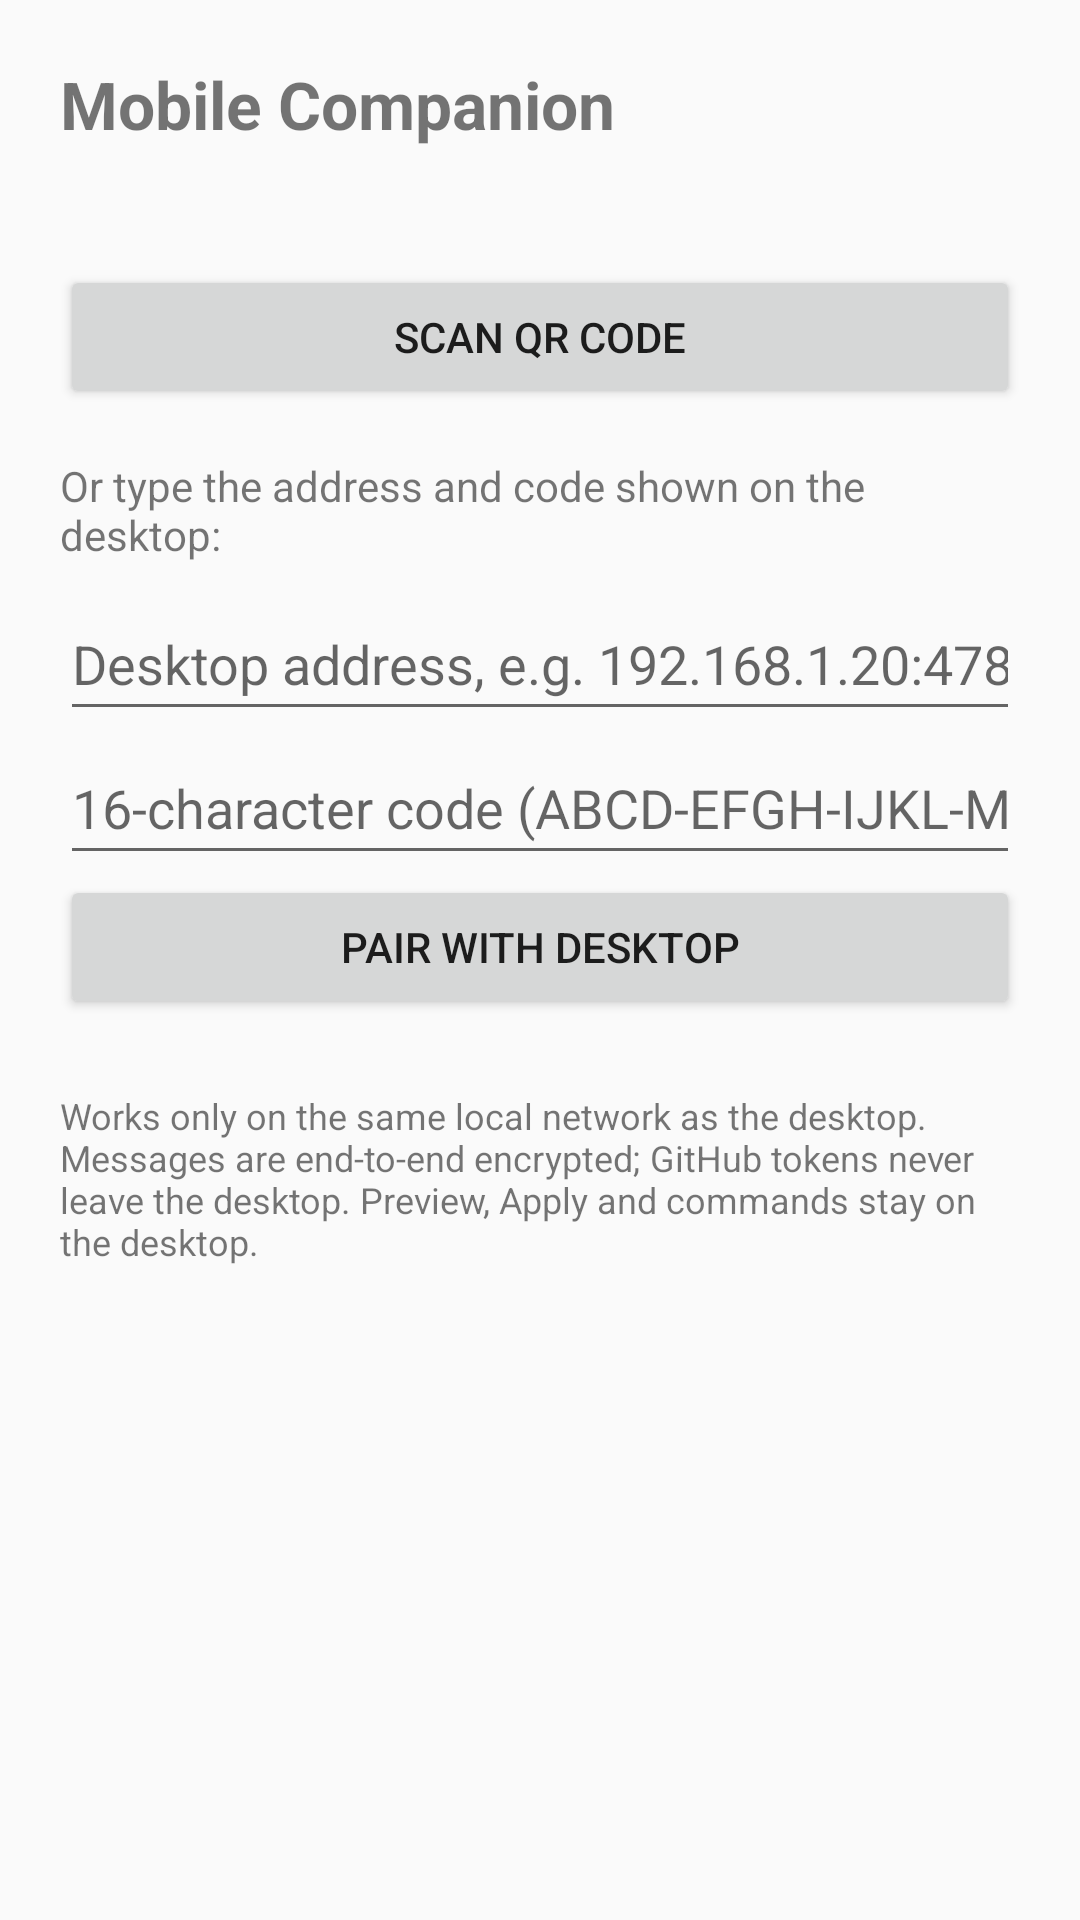

This screen was rendered from an Android layout file. Write that file and the resources it references.
<!-- AndroidManifest.xml: application theme android:Theme.Material.Light.DarkActionBar -->
<!-- res/layout/activity_companion.xml -->
<?xml version="1.0" encoding="utf-8"?>
<ScrollView xmlns:android="http://schemas.android.com/apk/res/android"
    android:layout_width="match_parent"
    android:layout_height="match_parent"
    android:fillViewport="true">

    <LinearLayout
        android:layout_width="match_parent"
        android:layout_height="wrap_content"
        android:orientation="vertical"
        android:padding="20dp">

        <TextView
            android:id="@+id/companion_title"
            android:layout_width="match_parent"
            android:layout_height="wrap_content"
            android:text="@string/companion_title"
            android:textSize="22sp"
            android:textStyle="bold" />

        <TextView
            android:id="@+id/companion_status"
            android:layout_width="match_parent"
            android:layout_height="wrap_content"
            android:layout_marginTop="8dp"
            android:textSize="14sp" />

        <LinearLayout
            android:id="@+id/pair_section"
            android:layout_width="match_parent"
            android:layout_height="wrap_content"
            android:orientation="vertical">

            <Button
                android:id="@+id/scan_button"
                android:layout_width="match_parent"
                android:layout_height="wrap_content"
                android:layout_marginTop="12dp"
                android:text="@string/scan_button" />

            <TextView
                android:id="@+id/manual_label"
                android:layout_width="match_parent"
                android:layout_height="wrap_content"
                android:layout_marginTop="16dp"
                android:text="@string/manual_label"
                android:textSize="14sp" />

            <EditText
                android:id="@+id/pair_address"
                android:layout_width="match_parent"
                android:layout_height="wrap_content"
                android:layout_marginTop="8dp"
                android:autofillHints=""
                android:hint="@string/pair_address_hint"
                android:inputType="textUri"
                android:minHeight="48dp" />

            <EditText
                android:id="@+id/pair_code"
                android:layout_width="match_parent"
                android:layout_height="wrap_content"
                android:autofillHints=""
                android:hint="@string/pair_code_hint"
                android:inputType="textNoSuggestions|textVisiblePassword|textCapCharacters"
                android:maxLength="19"
                android:minHeight="48dp" />

            <Button
                android:id="@+id/pair_button"
                android:layout_width="match_parent"
                android:layout_height="wrap_content"
                android:text="@string/pair_button" />
        </LinearLayout>

        <LinearLayout
            android:id="@+id/paired_section"
            android:layout_width="match_parent"
            android:layout_height="wrap_content"
            android:orientation="vertical"
            android:visibility="gone">

            <Button
                android:id="@+id/refresh_button"
                android:layout_width="match_parent"
                android:layout_height="wrap_content"
                android:layout_marginTop="12dp"
                android:text="@string/refresh_state" />

            <TextView
                android:id="@+id/state_text"
                android:layout_width="match_parent"
                android:layout_height="wrap_content"
                android:layout_marginTop="8dp"
                android:background="#F1F3F4"
                android:fontFamily="monospace"
                android:padding="12dp"
                android:textIsSelectable="true"
                android:textSize="13sp" />

            <EditText
                android:id="@+id/task_title"
                android:layout_width="match_parent"
                android:layout_height="wrap_content"
                android:layout_marginTop="16dp"
                android:autofillHints=""
                android:hint="@string/task_title_hint"
                android:inputType="text"
                android:minHeight="48dp" />

            <EditText
                android:id="@+id/task_objective"
                android:layout_width="match_parent"
                android:layout_height="wrap_content"
                android:autofillHints=""
                android:hint="@string/task_objective_hint"
                android:inputType="textMultiLine"
                android:minHeight="48dp" />

            <Button
                android:id="@+id/create_task_button"
                android:layout_width="match_parent"
                android:layout_height="wrap_content"
                android:text="@string/create_task" />

            <EditText
                android:id="@+id/answer_text"
                android:layout_width="match_parent"
                android:layout_height="wrap_content"
                android:layout_marginTop="16dp"
                android:autofillHints=""
                android:gravity="top"
                android:hint="@string/answer_hint"
                android:inputType="textMultiLine"
                android:minLines="4" />

            <Button
                android:id="@+id/submit_answer_button"
                android:layout_width="match_parent"
                android:layout_height="wrap_content"
                android:text="@string/submit_answer" />

            <Button
                android:id="@+id/unpair_button"
                android:layout_width="match_parent"
                android:layout_height="wrap_content"
                android:layout_marginTop="24dp"
                android:text="@string/unpair" />
        </LinearLayout>

        <TextView
            android:id="@+id/companion_note"
            android:layout_width="match_parent"
            android:layout_height="wrap_content"
            android:layout_marginTop="24dp"
            android:text="@string/companion_note"
            android:textSize="12sp" />
    </LinearLayout>
</ScrollView>
<!-- resources referenced by this layout -->
<resources>
  <string name="answer_hint">Paste a model answer (manager proposal or handoff)</string>
  <string name="companion_note">Works only on the same local network as the desktop. Messages are end-to-end encrypted; GitHub tokens never leave the desktop. Preview, Apply and commands stay on the desktop.</string>
  <string name="companion_title">Mobile Companion</string>
  <string name="create_task">Create task on desktop</string>
  <string name="manual_label">Or type the address and code shown on the desktop:</string>
  <string name="pair_address_hint">Desktop address, e.g. 192.168.1.20:47821</string>
  <string name="pair_button">Pair with desktop</string>
  <string name="pair_code_hint">16-character code (ABCD-EFGH-IJKL-MNOP)</string>
  <string name="refresh_state">Refresh project and builds</string>
  <string name="scan_button">Scan QR code</string>
  <string name="submit_answer">Submit answer to the desktop Inbox</string>
  <string name="task_objective_hint">What should be achieved?</string>
  <string name="task_title_hint">New task title</string>
  <string name="unpair">Forget this pairing</string>
</resources>
